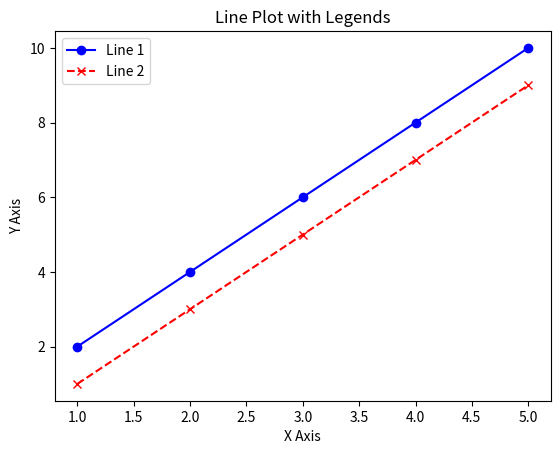

This figure's Python source:
import matplotlib.pyplot as plt

# Sample data
x = [1, 2, 3, 4, 5]
y1 = [2, 4, 6, 8, 10]
y2 = [1, 3, 5, 7, 9]


#Create line plots

plt.plot(x, y1, label='Line 1', color = 'blue', marker = 'o')
plt.plot(x, y2, label = 'Line 2', color = 'red', linestyle = '--', marker='x')

# Add title and labels
plt.title('Line Plot with Legends')
plt.xlabel('X Axis')
plt.ylabel('Y Axis')

#Add legend
plt.legend()

# Show plot
plt.show()


